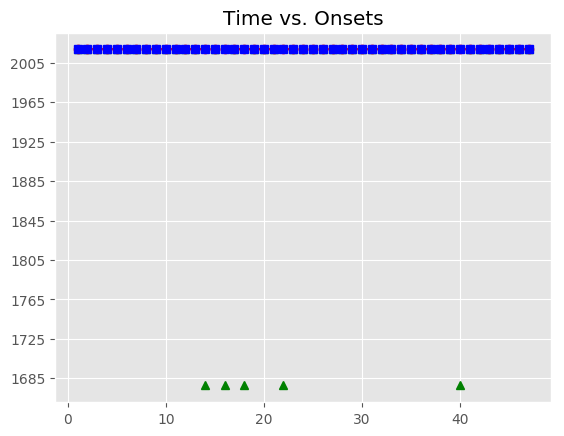

The table this chart was drawn from, first rows:
, Asynchrony, Tap Onset, Test, True Onset, User ID, IOI, Max, Min, Sanitized Tap Onset, Sanitized Asynchrony, Sanitized Mean Asynchrony, Sanitized Std Dev Asynchrony, Mean Asynchrony, Std Dev Asynchrony, Missed Taps, Phase Correction Response
1, -445.8, 2018-07-21 23:06:48.149423, H2b4, 2018-07-21 23:06:48.595246, 119, 335.8, 2018-07-21 23:06:48.763145, 2018-07-21 23:06:48.435391, 2018-07-21 23:06:48.571313, -23.93, -64.09, 41.13, -5.833, 299, 5, -4.195
2, -359.7, 2018-07-21 23:06:48.571313, H2b4, 2018-07-21 23:06:48.931045, 119, 319.9, 2018-07-21 23:06:49.090980, 2018-07-21 23:06:48.763145, 2018-07-21 23:06:48.902917, -28.13, -64.09, 41.13, -5.833, 299, 5, 24.2
3, -348, 2018-07-21 23:06:48.902917, H2b4, 2018-07-21 23:06:49.250914, 119, 336.5, 2018-07-21 23:06:49.419141, 2018-07-21 23:06:49.090980, 2018-07-21 23:06:49.246988, -3.926, -64.09, 41.13, -5.833, 299, 5, 3.721
4, -340.4, 2018-07-21 23:06:49.246988, H2b4, 2018-07-21 23:06:49.587369, 119, 319.2, 2018-07-21 23:06:49.746958, 2018-07-21 23:06:49.419141, 2018-07-21 23:06:49.587164, -0.205, -64.09, 41.13, -5.833, 299, 5, -8.437
5, -319.4, 2018-07-21 23:06:49.587164, H2b4, 2018-07-21 23:06:49.906548, 119, 319.8, 2018-07-21 23:06:50.066466, 2018-07-21 23:06:49.746958, 2018-07-21 23:06:49.897906, -8.642, -64.09, 41.13, -5.833, 299, 5, -13
6, -328.5, 2018-07-21 23:06:49.897906, H2b4, 2018-07-21 23:06:50.226384, 119, 319.8, 2018-07-21 23:06:50.386306, 2018-07-21 23:06:50.066466, 2018-07-21 23:06:50.204744, -21.64, -64.09, 41.13, -5.833, 299, 5, -4.482
7, -341.5, 2018-07-21 23:06:50.204744, H2b4, 2018-07-21 23:06:50.546228, 119, 320, 2018-07-21 23:06:50.706208, 2018-07-21 23:06:50.386306, 2018-07-21 23:06:50.520106, -26.12, -64.09, 41.13, -5.833, 299, 5, 3.512
8, -346.1, 2018-07-21 23:06:50.520106, H2b4, 2018-07-21 23:06:50.866188, 119, 319.9, 2018-07-21 23:06:51.026136, 2018-07-21 23:06:50.706208, 2018-07-21 23:06:50.843578, -22.61, -64.09, 41.13, -5.833, 299, 5, -4.662
9, -342.5, 2018-07-21 23:06:50.843578, H2b4, 2018-07-21 23:06:51.186085, 119, 319.7, 2018-07-21 23:06:51.345949, 2018-07-21 23:06:51.026136, 2018-07-21 23:06:51.158813, -27.27, -64.09, 41.13, -5.833, 299, 5, -12.79
10, -347, 2018-07-21 23:06:51.158813, H2b4, 2018-07-21 23:06:51.505814, 119, 319.8, 2018-07-21 23:06:51.665711, 2018-07-21 23:06:51.345949, 2018-07-21 23:06:51.465748, -40.07, -64.09, 41.13, -5.833, 299, 5, -20.88
11, -359.9, 2018-07-21 23:06:51.465748, H2b4, 2018-07-21 23:06:51.825607, 119, 303.8, 2018-07-21 23:06:51.977529, 2018-07-21 23:06:51.665711, 2018-07-21 23:06:51.764660, -60.95, -64.09, 41.13, -5.833, 299, 5, -12.96
12, -364.8, 2018-07-21 23:06:51.764660, H2b4, 2018-07-21 23:06:52.129450, 119, 319.8, 2018-07-21 23:06:52.289370, 2018-07-21 23:06:51.977529, 2018-07-21 23:06:52.055540, -73.91, -64.09, 41.13, -5.833, 299, 5, 7.594
13, -393.8, 2018-07-21 23:06:52.055540, H2b4, 2018-07-21 23:06:52.449290, 119, 303.9, 2018-07-21 23:06:52.601247, 2018-07-21 23:06:52.289370, 2018-07-21 23:06:52.382974, -66.32, -64.09, 41.13, -5.833, 299, 5, 
14, -370.2, 2018-07-21 23:06:52.382974, H2b4, 2018-07-21 23:06:52.753203, 119, 319.9, 2018-07-21 23:06:52.913152, 2018-07-21 23:06:52.601247, , , -64.09, 41.13, -5.833, 299, 5, 
15, -30.8, 2018-07-21 23:06:53.042296, H2b4, 2018-07-21 23:06:53.073101, 119, 319.7, 2018-07-21 23:06:53.232952, 2018-07-21 23:06:52.913152, 2018-07-21 23:06:53.042296, -30.8, -64.09, 41.13, -5.833, 299, 5, 
16, 271.8, 2018-07-21 23:06:53.664556, H2b4, 2018-07-21 23:06:53.392803, 119, 319.8, 2018-07-21 23:06:53.552682, 2018-07-21 23:06:53.232952, , , -64.09, 41.13, -5.833, 299, 5, 
17, 574.2, 2018-07-21 23:06:54.286796, H2b4, 2018-07-21 23:06:53.712561, 119, 319.9, 2018-07-21 23:06:53.872507, 2018-07-21 23:06:53.552682, 2018-07-21 23:06:53.664556, -48.01, -64.09, 41.13, -5.833, 299, 5, 
18, 606.5, 2018-07-21 23:06:54.638946, H2b4, 2018-07-21 23:06:54.032453, 119, 320, 2018-07-21 23:06:54.192477, 2018-07-21 23:06:53.872507, , , -64.09, 41.13, -5.833, 299, 5, 
19, 339.5, 2018-07-21 23:06:54.692014, H2b4, 2018-07-21 23:06:54.352501, 119, 335.7, 2018-07-21 23:06:54.520358, 2018-07-21 23:06:54.192477, 2018-07-21 23:06:54.286796, -65.7, -64.09, 41.13, -5.833, 299, 5, 16.44
20, 212.7, 2018-07-21 23:06:54.900945, H2b4, 2018-07-21 23:06:54.688215, 119, 320, 2018-07-21 23:06:54.848215, 2018-07-21 23:06:54.520358, 2018-07-21 23:06:54.638946, -49.27, -64.09, 41.13, -5.833, 299, 5, -58
21, 560, 2018-07-21 23:06:55.568217, H2b4, 2018-07-21 23:06:55.008214, 119, 319.6, 2018-07-21 23:06:55.168011, 2018-07-21 23:06:54.848215, 2018-07-21 23:06:54.900945, -107.3, -64.09, 41.13, -5.833, 299, 5, 
22, 559.7, 2018-07-21 23:06:55.887495, H2b4, 2018-07-21 23:06:55.327807, 119, 335.8, 2018-07-21 23:06:55.495731, 2018-07-21 23:06:55.168011, , , -64.09, 41.13, -5.833, 299, 5, 
23, 277.3, 2018-07-21 23:06:55.940971, H2b4, 2018-07-21 23:06:55.663656, 119, 335.8, 2018-07-21 23:06:55.831548, 2018-07-21 23:06:55.495731, 2018-07-21 23:06:55.568217, -95.44, -64.09, 41.13, -5.833, 299, 5, -16.51
24, 174.8, 2018-07-21 23:06:56.174198, H2b4, 2018-07-21 23:06:55.999439, 119, 335.9, 2018-07-21 23:06:56.167379, 2018-07-21 23:06:55.831548, 2018-07-21 23:06:55.887495, -111.9, -64.09, 41.13, -5.833, 299, 5, -49.18
25, 162.3, 2018-07-21 23:06:56.497665, H2b4, 2018-07-21 23:06:56.335320, 119, 320, 2018-07-21 23:06:56.495304, 2018-07-21 23:06:56.167379, 2018-07-21 23:06:56.174198, -161.1, -64.09, 41.13, -5.833, 299, 5, 3.498
26, -38.81, 2018-07-21 23:06:56.616474, H2b4, 2018-07-21 23:06:56.655289, 119, 335.9, 2018-07-21 23:06:56.823216, 2018-07-21 23:06:56.495304, 2018-07-21 23:06:56.497665, -157.6, -64.09, 41.13, -5.833, 299, 5, 8.202
27, -149.4, 2018-07-21 23:06:56.841721, H2b4, 2018-07-21 23:06:56.991143, 119, 319.9, 2018-07-21 23:06:57.151089, 2018-07-21 23:06:56.823216, 2018-07-21 23:06:56.841721, -149.4, -64.09, 41.13, -5.833, 299, 5, 93.54
28, -55.89, 2018-07-21 23:06:57.255149, H2b4, 2018-07-21 23:06:57.311035, 119, 319.7, 2018-07-21 23:06:57.470892, 2018-07-21 23:06:57.151089, 2018-07-21 23:06:57.255149, -55.89, -64.09, 41.13, -5.833, 299, 5, -28.98
29, -84.87, 2018-07-21 23:06:57.545879, H2b4, 2018-07-21 23:06:57.630750, 119, 335.8, 2018-07-21 23:06:57.798631, 2018-07-21 23:06:57.470892, 2018-07-21 23:06:57.545879, -84.87, -64.09, 41.13, -5.833, 299, 5, -8.304
30, -93.17, 2018-07-21 23:06:57.873338, H2b4, 2018-07-21 23:06:57.966513, 119, 320, 2018-07-21 23:06:58.126503, 2018-07-21 23:06:57.798631, 2018-07-21 23:06:57.873338, -93.17, -64.09, 41.13, -5.833, 299, 5, -37.47
31, -130.6, 2018-07-21 23:06:58.155844, H2b4, 2018-07-21 23:06:58.286493, 119, 319.8, 2018-07-21 23:06:58.446380, 2018-07-21 23:06:58.126503, 2018-07-21 23:06:58.155844, -130.6, -64.09, 41.13, -5.833, 299, 5, 40.5
32, -90.15, 2018-07-21 23:06:58.516119, H2b4, 2018-07-21 23:06:58.606268, 119, 303.9, 2018-07-21 23:06:58.758211, 2018-07-21 23:06:58.446380, 2018-07-21 23:06:58.516119, -90.15, -64.09, 41.13, -5.833, 299, 5, -5.032
33, -95.18, 2018-07-21 23:06:58.814973, H2b4, 2018-07-21 23:06:58.910154, 119, 319.8, 2018-07-21 23:06:59.070063, 2018-07-21 23:06:58.758211, 2018-07-21 23:06:58.814973, -95.18, -64.09, 41.13, -5.833, 299, 5, 19.91
34, -75.27, 2018-07-21 23:06:59.154705, H2b4, 2018-07-21 23:06:59.229971, 119, 319.9, 2018-07-21 23:06:59.389908, 2018-07-21 23:06:59.070063, 2018-07-21 23:06:59.154705, -75.27, -64.09, 41.13, -5.833, 299, 5, 44.4
35, -30.87, 2018-07-21 23:06:59.518977, H2b4, 2018-07-21 23:06:59.549845, 119, 303.8, 2018-07-21 23:06:59.701735, 2018-07-21 23:06:59.389908, 2018-07-21 23:06:59.518977, -30.87, -64.09, 41.13, -5.833, 299, 5, -25.24
36, -56.11, 2018-07-21 23:06:59.797517, H2b4, 2018-07-21 23:06:59.853625, 119, 319.7, 2018-07-21 23:07:00.013484, 2018-07-21 23:06:59.701735, 2018-07-21 23:06:59.797517, -56.11, -64.09, 41.13, -5.833, 299, 5, 3.867
37, -52.24, 2018-07-21 23:07:00.121102, H2b4, 2018-07-21 23:07:00.173343, 119, 319.8, 2018-07-21 23:07:00.333265, 2018-07-21 23:07:00.013484, 2018-07-21 23:07:00.121102, -52.24, -64.09, 41.13, -5.833, 299, 5, 19.65
38, -32.59, 2018-07-21 23:07:00.460595, H2b4, 2018-07-21 23:07:00.493186, 119, 303.8, 2018-07-21 23:07:00.645104, 2018-07-21 23:07:00.333265, 2018-07-21 23:07:00.460595, -32.59, -64.09, 41.13, -5.833, 299, 5, 7.401
39, -25.19, 2018-07-21 23:07:00.771832, H2b4, 2018-07-21 23:07:00.797022, 119, 319.9, 2018-07-21 23:07:00.956991, 2018-07-21 23:07:00.645104, 2018-07-21 23:07:00.771832, -25.19, -64.09, 41.13, -5.833, 299, 5, 
40, 211.8, 2018-07-21 23:07:01.328719, H2b4, 2018-07-21 23:07:01.116959, 119, 319.7, 2018-07-21 23:07:01.276830, 2018-07-21 23:07:00.956991, , , -64.09, 41.13, -5.833, 299, 5, 
41, 260.5, 2018-07-21 23:07:01.697227, H2b4, 2018-07-21 23:07:01.436701, 119, 319.9, 2018-07-21 23:07:01.596632, 2018-07-21 23:07:01.276830, 2018-07-21 23:07:01.328719, -108, -64.09, 41.13, -5.833, 299, 5, 48.64
42, 317.4, 2018-07-21 23:07:02.073985, H2b4, 2018-07-21 23:07:01.756564, 119, 335.7, 2018-07-21 23:07:01.924437, 2018-07-21 23:07:01.596632, 2018-07-21 23:07:01.697227, -59.34, -64.09, 41.13, -5.833, 299, 5, 41.01
43, 231.4, 2018-07-21 23:07:02.323716, H2b4, 2018-07-21 23:07:02.092309, 119, 320.0, 2018-07-21 23:07:02.252309, 2018-07-21 23:07:01.924437, 2018-07-21 23:07:02.073985, -18.32, -64.09, 41.13, -5.833, 299, 5, -70.27
44, 234.6, 2018-07-21 23:07:02.646876, H2b4, 2018-07-21 23:07:02.412309, 119, 319.7, 2018-07-21 23:07:02.572177, 2018-07-21 23:07:02.252309, 2018-07-21 23:07:02.323716, -88.59, -64.09, 41.13, -5.833, 299, 5, 3.425
45, 275.1, 2018-07-21 23:07:03.007189, H2b4, 2018-07-21 23:07:02.732044, 119, 335.9, 2018-07-21 23:07:02.899975, 2018-07-21 23:07:02.572177, 2018-07-21 23:07:02.646876, -85.17, -64.09, 41.13, -5.833, 299, 5, 24.45
46, 250.6, 2018-07-21 23:07:03.318532, H2b4, 2018-07-21 23:07:03.067906, 119, 319.8, 2018-07-21 23:07:03.227818, 2018-07-21 23:07:02.899975, 2018-07-21 23:07:03.007189, -60.72, -64.09, 41.13, -5.833, 299, 5, -8.481
47, 254.3, 2018-07-21 23:07:03.642004, H2b4, 2018-07-21 23:07:03.387730, 119, 335.9, 2018-07-21 23:07:03.555702, 2018-07-21 23:07:03.227818, 2018-07-21 23:07:03.318532, -69.2, -64.09, 41.13, -5.833, 299, 5, 
